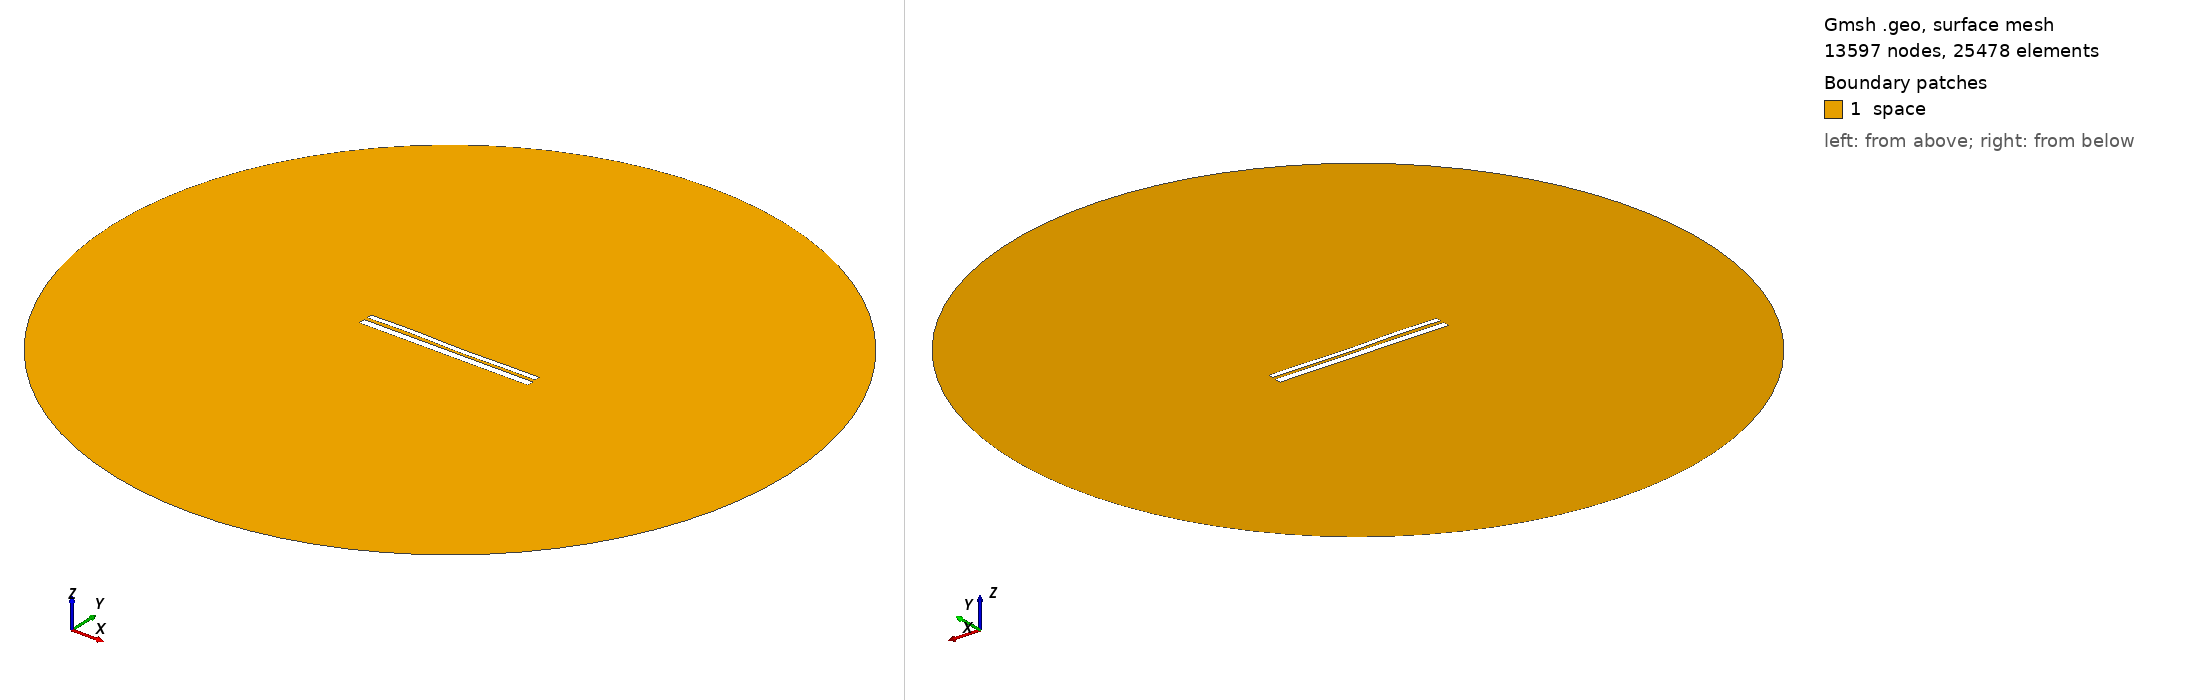

Gmsh geometry script, surface-meshed: 13597 nodes, 25478 surface elements. Boundary patches (legend numbers): 1 space. Left view from above one corner, right view from below the opposite corner. Legend entries are the model's physical surfaces. The drawing asked Gmsh for element sizes between 1% and 20% of the model's largest extent; the script's own settings can give other sizes.

=== 10050.geo (drawn) ===
//---------------------------------------
// Geometry kernel
//---------------------------------------

SetFactory("OpenCASCADE");



//---------------------------------------
// Parameters of the geometry
//---------------------------------------

// Overetch of the upper plate
overetch = 0.375;

// Distance between the plates
distance = 1.75;

// Discretization over the x axis (for the deformation)
nx = 50; 

// Length of the plate
L = 100 - overetch; 

// Number of modes
n = 4; 

// 1st mode coefficient
coeff(1) = -0.15;
beta(1) = 0.596864 * 3.1415926535 / L;

// 2nd mode coefficient
coeff(2) = -0.075;
beta(2) = 1.49418 * 3.1415926535 / L;

// 3rd mode coefficient
coeff(3) = 0.15;
beta(3) = 2.50025 * 3.1415926535 / L;

// 4th mode coefficient
coeff(4) = 0.15;
beta(4) = 3.49999 * 3.1415926535 / L;



//---------------------------------------
// Upper plate (deformed rectangle)
//---------------------------------------

// Coordiantes of the upper plate
xmin = -50;
xmax = 50 - overetch;

// Height of the upper plate
yheight = 4 - 2 * overetch;

// Indexes of the points
UpperID[] = {};
LowerID[] = {};
LeftID[] = {};
RightID[] = {};

// Point index
p = 1;

// Horizontal edges
For i In {1:nx}
    x = xmin + (i-1)*(xmax - xmin)/(nx-1);

    y_bottom = distance / 2 + overetch;
    For j In {1:n}
        C = (Cosh(beta(j)*L) + Cos(beta(j)*L)) / (Sinh(beta(j)*L) + Sin(beta(j)*L));
        y_bottom  = y_bottom + coeff(j) * (Cosh(beta(j)*(x+50)) - Cos(beta(j)*(x+50)) - C * (Sinh(beta(j)*(x+50)) - Sin(beta(j)*(x+50))));
    EndFor

    y_top = y_bottom + yheight;

    Point(p) = {x, y_top, 0, 1.0};
    UpperID[i] = p;
    p = p + 1;

    Point(p) = {x, y_bottom, 0, 1.0};
    LowerID[i] = p;
    p = p + 1;
EndFor

// Create point lists
UpperPts[] = {}; LowerPts[] = {};
For i In {1:nx}
  UpperPts[] += {UpperID[i]};
  LowerPts[] += {LowerID[i]};
EndFor

// Build splines
Spline(1) = {UpperPts[]};
Spline(2) = {LowerPts[]};
Line(3) = {LowerPts[nx-1], UpperPts[nx-1]};
Line(4) = {LowerPts[0], UpperPts[0]};

// Build the plane surface
Curve Loop(1) = {2, 3, -1, -4};
Plane Surface(1) = {1};



//---------------------------------------
// Lower plate (rectangle)
//---------------------------------------

// Vertices
Point(1001) = {-50, -1, 0, 1.0};
Point(1002) = { 50, -1, 0, 1.0};
Point(1003) = { 50,  -5, 0, 1.0};
Point(1004) = {-50,  -5, 0, 1.0};

// Edges
Line(5) = {1001, 1002};
Line(6) = {1002, 1003};
Line(7) = {1003, 1004};
Line(8) = {1004, 1001};

// Plane surface
Line Loop(2) = {5, 6, 7, 8};
Plane Surface(2) = {2}; 



//---------------------------------------
// Outer (fictious) boundary
//---------------------------------------

// Points
Point(1005) = {0, 0, 0};       // Center
Point(1006) = {200, 0, 0};     // Start point
Point(1007) = {0, 200, 0};     // 90 degrees
Point(1008) = {-200, 0, 0};    // 180 degrees
Point(1009) = {0, -200, 0};    // 270 degrees

// Circle arcs (each needs start, center, end)
Circle(9) = {1006, 1005, 1007};
Circle(10) = {1007, 1005, 1008};
Circle(11) = {1008, 1005, 1009};
Circle(12) = {1009, 1005, 1006};

// Plane surface for the entire domain
Curve Loop(3) = {9, 10, 11, 12};
Surface(3) = {3};

// Subtract the plates from the whole domain to obtain the actual domain where we want to solve the equations
BooleanDifference{ Surface{3}; Delete; }{ Surface{1}; Surface{2}; Delete; }




//---------------------------------------
// Transfinite Lines/Curves
//---------------------------------------

// Set the number of points on the boundaries
r = 7;

// Plates
Transfinite Curve {1, 2} = 50*r Using Progression 1;
Transfinite Curve {3, 4} = 2*r Using Progression 1;
Transfinite Line {5, 7} = 50*r Using Progression 1;
Transfinite Line {6, 8} = 2*r Using Progression 1;

// Outer boundary
Transfinite Line {9, 10, 11, 12} = 20 Using Progression 1;



//---------------------------------------
// Physical groups
//---------------------------------------                

// Physical curves (boundaries)
Physical Line("force_segment", 10) = {2};
Physical Line("upper_plate", 11) = {1, 3, 4};
Physical Line("lower_plate", 12) = {5, 6, 7, 8};
Physical Line("boundary", 20) = {9, 10, 11, 12};

// Physical Surfaces
Physical Surface("space", 30) = {3};



//---------------------------------------
// 6. Generate the Mesh
//---------------------------------------

// 2D mesh generation
Mesh 2;
